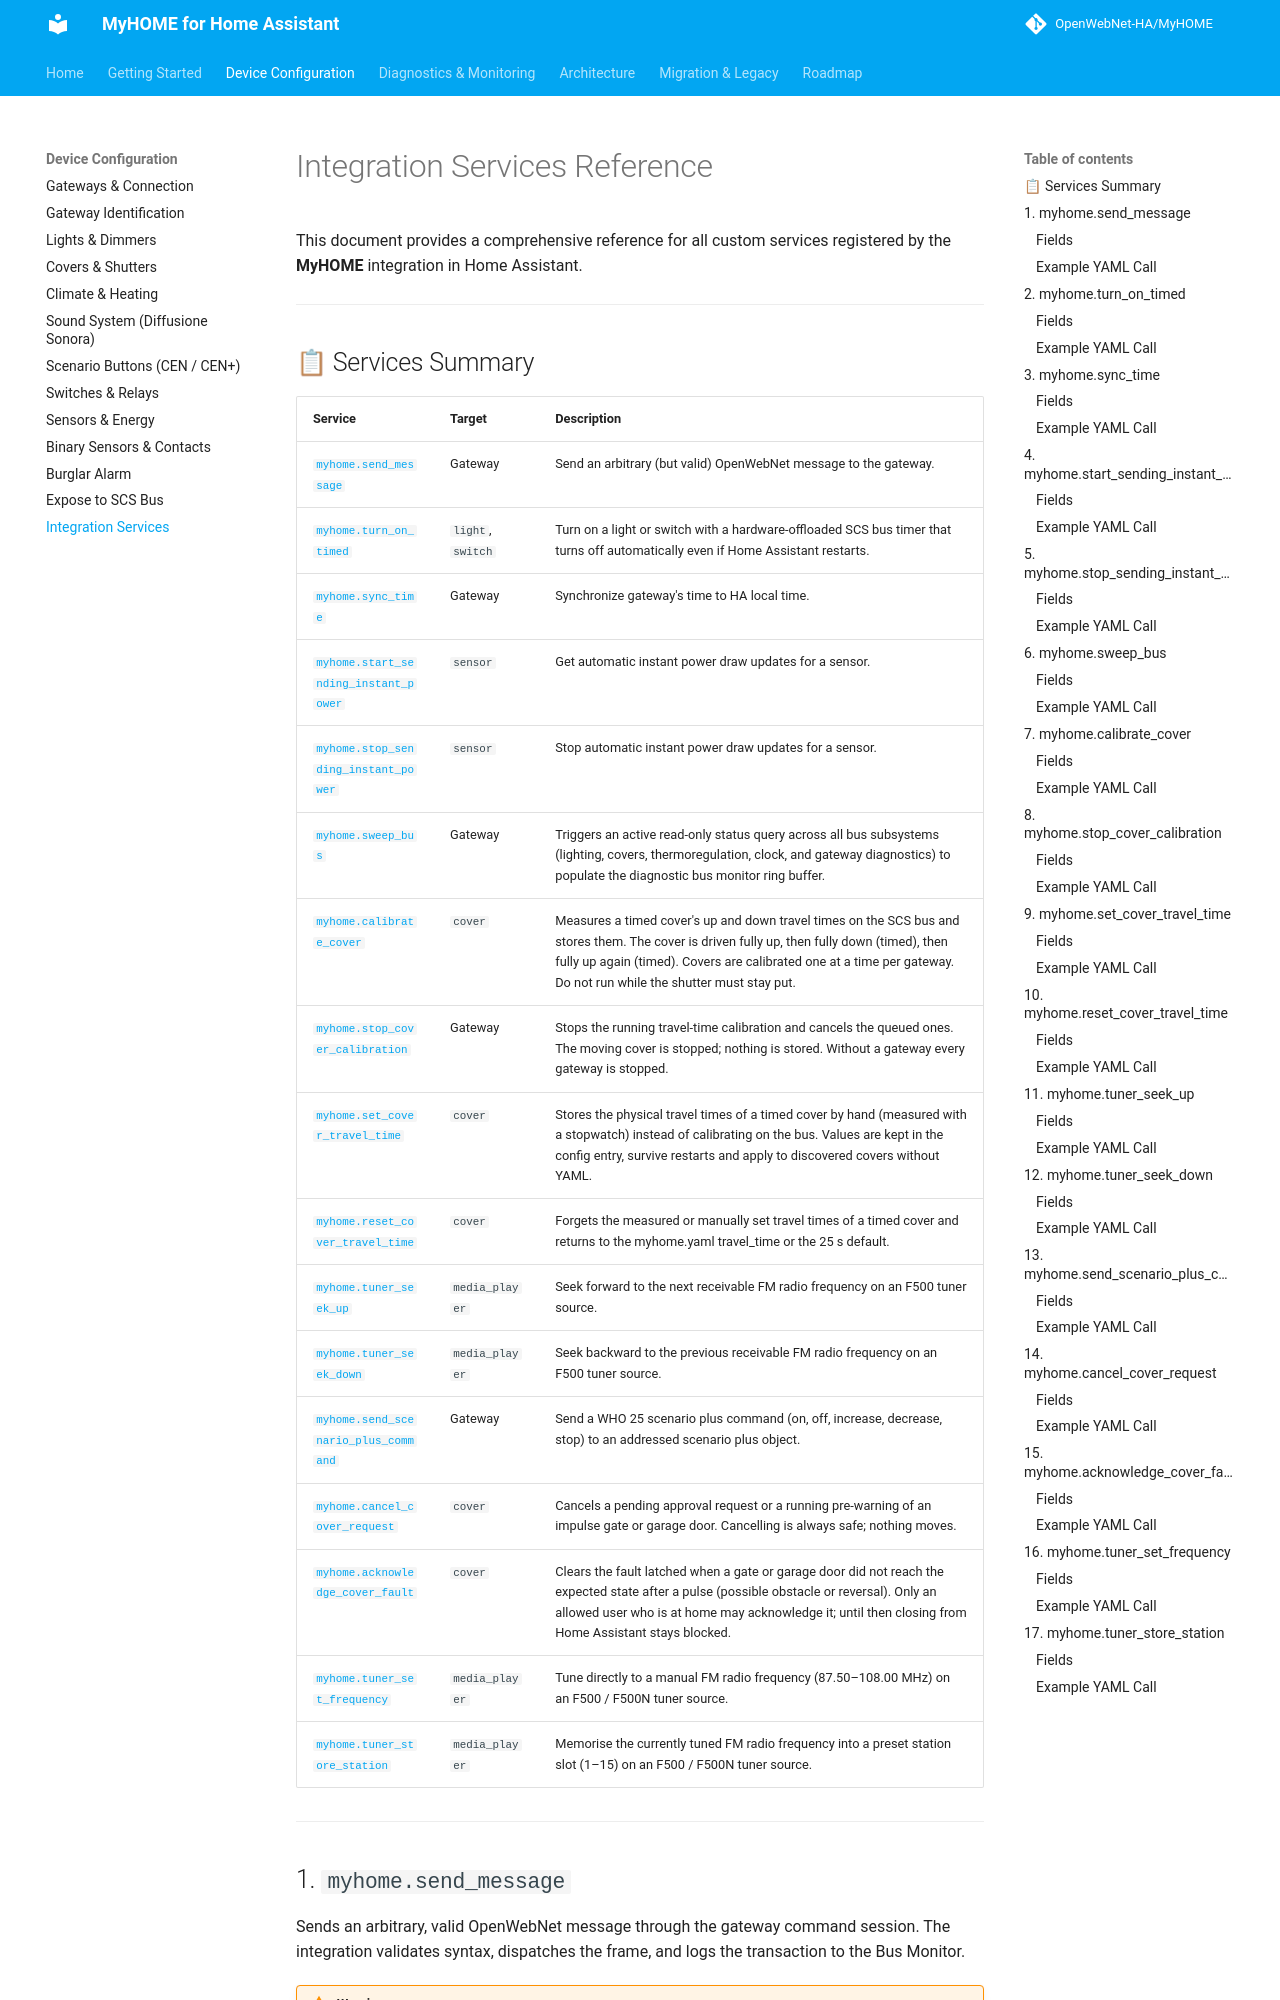

repository: jacopo-j/MyHOME · page: 2.0/configuration/services/index.html · generator: mkdocs

# Integration Services Reference

This document provides a comprehensive reference for all custom services registered by the **MyHOME** integration in Home Assistant.

---

## 📋 Services Summary

<!-- SERVICES_TABLE_START -->
| Service | Target | Description |
| :--- | :--- | :--- |
| [`myhome.send_message`](#1-myhomesend_message) | Gateway | Send an arbitrary (but valid) OpenWebNet message to the gateway. |
| [`myhome.turn_on_timed`](#2-myhometurn_on_timed) | `light`, `switch` | Turn on a light or switch with a hardware-offloaded SCS bus timer that turns off automatically even if Home Assistant restarts. |
| [`myhome.sync_time`](#3-myhomesync_time) | Gateway | Synchronize gateway's time to HA local time. |
| [`myhome.start_sending_instant_power`](#4-myhomestart_sending_instant_power) | `sensor` | Get automatic instant power draw updates for a sensor. |
| [`myhome.stop_sending_instant_power`](#5-myhomestop_sending_instant_power) | `sensor` | Stop automatic instant power draw updates for a sensor. |
| [`myhome.sweep_bus`](#6-myhomesweep_bus) | Gateway | Triggers an active read-only status query across all bus subsystems (lighting, covers, thermoregulation, clock, and gateway diagnostics) to populate the diagnostic bus monitor ring buffer. |
| [`myhome.calibrate_cover`](#7-myhomecalibrate_cover) | `cover` | Measures a timed cover's up and down travel times on the SCS bus and stores them. The cover is driven fully up, then fully down (timed), then fully up again (timed). Covers are calibrated one at a time per gateway. Do not run while the shutter must stay put. |
| [`myhome.stop_cover_calibration`](#8-myhomestop_cover_calibration) | Gateway | Stops the running travel-time calibration and cancels the queued ones. The moving cover is stopped; nothing is stored. Without a gateway every gateway is stopped. |
| [`myhome.set_cover_travel_time`](#9-myhomeset_cover_travel_time) | `cover` | Stores the physical travel times of a timed cover by hand (measured with a stopwatch) instead of calibrating on the bus. Values are kept in the config entry, survive restarts and apply to discovered covers without YAML. |
| [`myhome.reset_cover_travel_time`](#10-myhomereset_cover_travel_time) | `cover` | Forgets the measured or manually set travel times of a timed cover and returns to the myhome.yaml travel_time or the 25 s default. |
| [`myhome.tuner_seek_up`](#11-myhometuner_seek_up) | `media_player` | Seek forward to the next receivable FM radio frequency on an F500 tuner source. |
| [`myhome.tuner_seek_down`](#12-myhometuner_seek_down) | `media_player` | Seek backward to the previous receivable FM radio frequency on an F500 tuner source. |
| [`myhome.send_scenario_plus_command`](#13-myhomesend_scenario_plus_command) | Gateway | Send a WHO 25 scenario plus command (on, off, increase, decrease, stop) to an addressed scenario plus object. |
| [`myhome.cancel_cover_request`](#14-myhomecancel_cover_request) | `cover` | Cancels a pending approval request or a running pre-warning of an impulse gate or garage door. Cancelling is always safe; nothing moves. |
| [`myhome.acknowledge_cover_fault`](#15-myhomeacknowledge_cover_fault) | `cover` | Clears the fault latched when a gate or garage door did n
